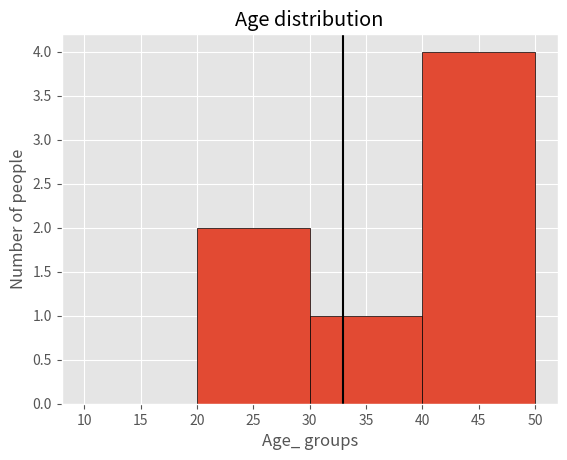

The script that saved this image:
import pandas as pd
import matplotlib.pyplot as plt


plt.style.use("ggplot")
age=[22,55,30, 25, 40, 45, 45, 50]

# bin: amount of group that data set will be divided into 5, so in range 22-50 will divided into 5 groups
# or initilise bins with our own range
bin=[10, 20, 30, 40, 50] # group 1 from 10-20, group 2 from 20-30, group 3 from 30-40, ..
plt.hist(age, bins=bin, edgecolor="black")

median_age=33
plt.axvline( median_age, color="k", label="Median_age")
# ax vetical line: to show median age

plt.title("Age distribution")
plt.xlabel("Age_ groups")
plt.ylabel("Number of people")
plt.show()
